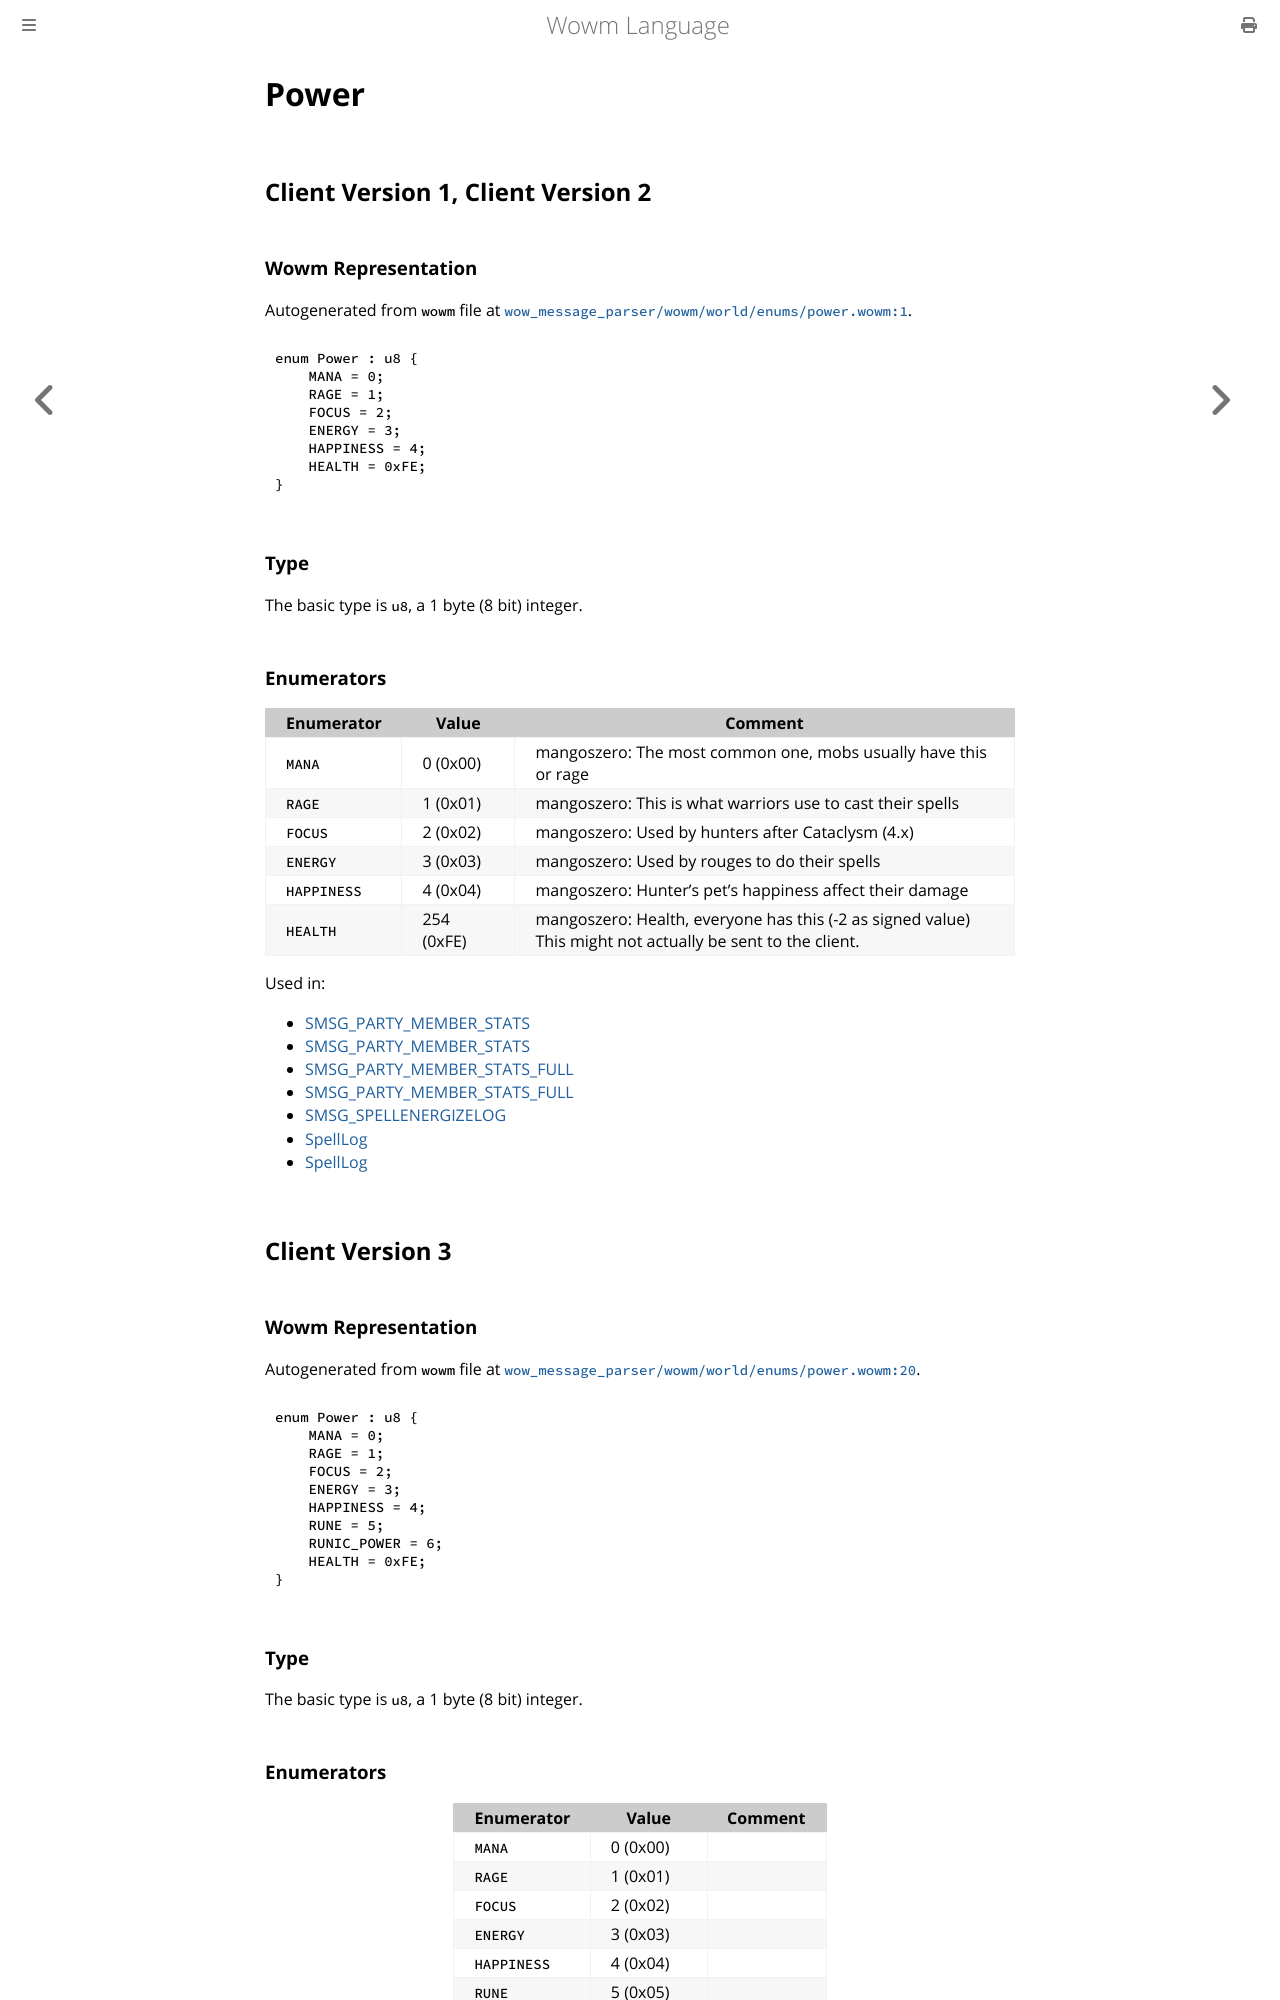

repository: gtker/wow_messages · page: docs/power.html · generator: mdbook

# Power

## Client Version 1, Client Version 2

### Wowm Representation

Autogenerated from `wowm` file at [`wow_message_parser/wowm/world/enums/power.wowm:1`](https://github.com/gtker/wow_messages/tree/main/wow_message_parser/wowm/world/enums/power.wowm#L1).

```rust,ignore
enum Power : u8 {
    MANA = 0;
    RAGE = 1;
    FOCUS = 2;
    ENERGY = 3;
    HAPPINESS = 4;
    HEALTH = 0xFE;
}
```
### Type
The basic type is `u8`, a 1 byte (8 bit) integer.
### Enumerators
| Enumerator | Value  | Comment |
| --------- | -------- | ------- |
| `MANA` | 0 (0x00) | mangoszero: The most common one, mobs usually have this or rage |
| `RAGE` | 1 (0x01) | mangoszero: This is what warriors use to cast their spells |
| `FOCUS` | 2 (0x02) | mangoszero: Used by hunters after Cataclysm (4.x) |
| `ENERGY` | 3 (0x03) | mangoszero: Used by rouges to do their spells |
| `HAPPINESS` | 4 (0x04) | mangoszero: Hunter's pet's happiness affect their damage |
| `HEALTH` | 254 (0xFE) | mangoszero: Health, everyone has this (-2 as signed value)<br/>This might not actually be sent to the client. |

Used in:
* [SMSG_PARTY_MEMBER_STATS](smsg_party_member_stats.md)
* [SMSG_PARTY_MEMBER_STATS](smsg_party_member_stats.md)
* [SMSG_PARTY_MEMBER_STATS_FULL](smsg_party_member_stats_full.md)
* [SMSG_PARTY_MEMBER_STATS_FULL](smsg_party_member_stats_full.md)
* [SMSG_SPELLENERGIZELOG](smsg_spellenergizelog.md)
* [SpellLog](spelllog.md)
* [SpellLog](spelllog.md)

## Client Version 3

### Wowm Representation

Autogenerated from `wowm` file at [`wow_message_parser/wowm/world/enums/power.wowm:20`](https://github.com/gtker/wow_messages/tree/main/wow_message_parser/wowm/world/enums/power.wowm#L20).

```rust,ignore
enum Power : u8 {
    MANA = 0;
    RAGE = 1;
    FOCUS = 2;
    ENERGY = 3;
    HAPPINESS = 4;
    RUNE = 5;
    RUNIC_POWER = 6;
    HEALTH = 0xFE;
}
```
### Type
The basic type is `u8`, a 1 byte (8 bit) integer.
